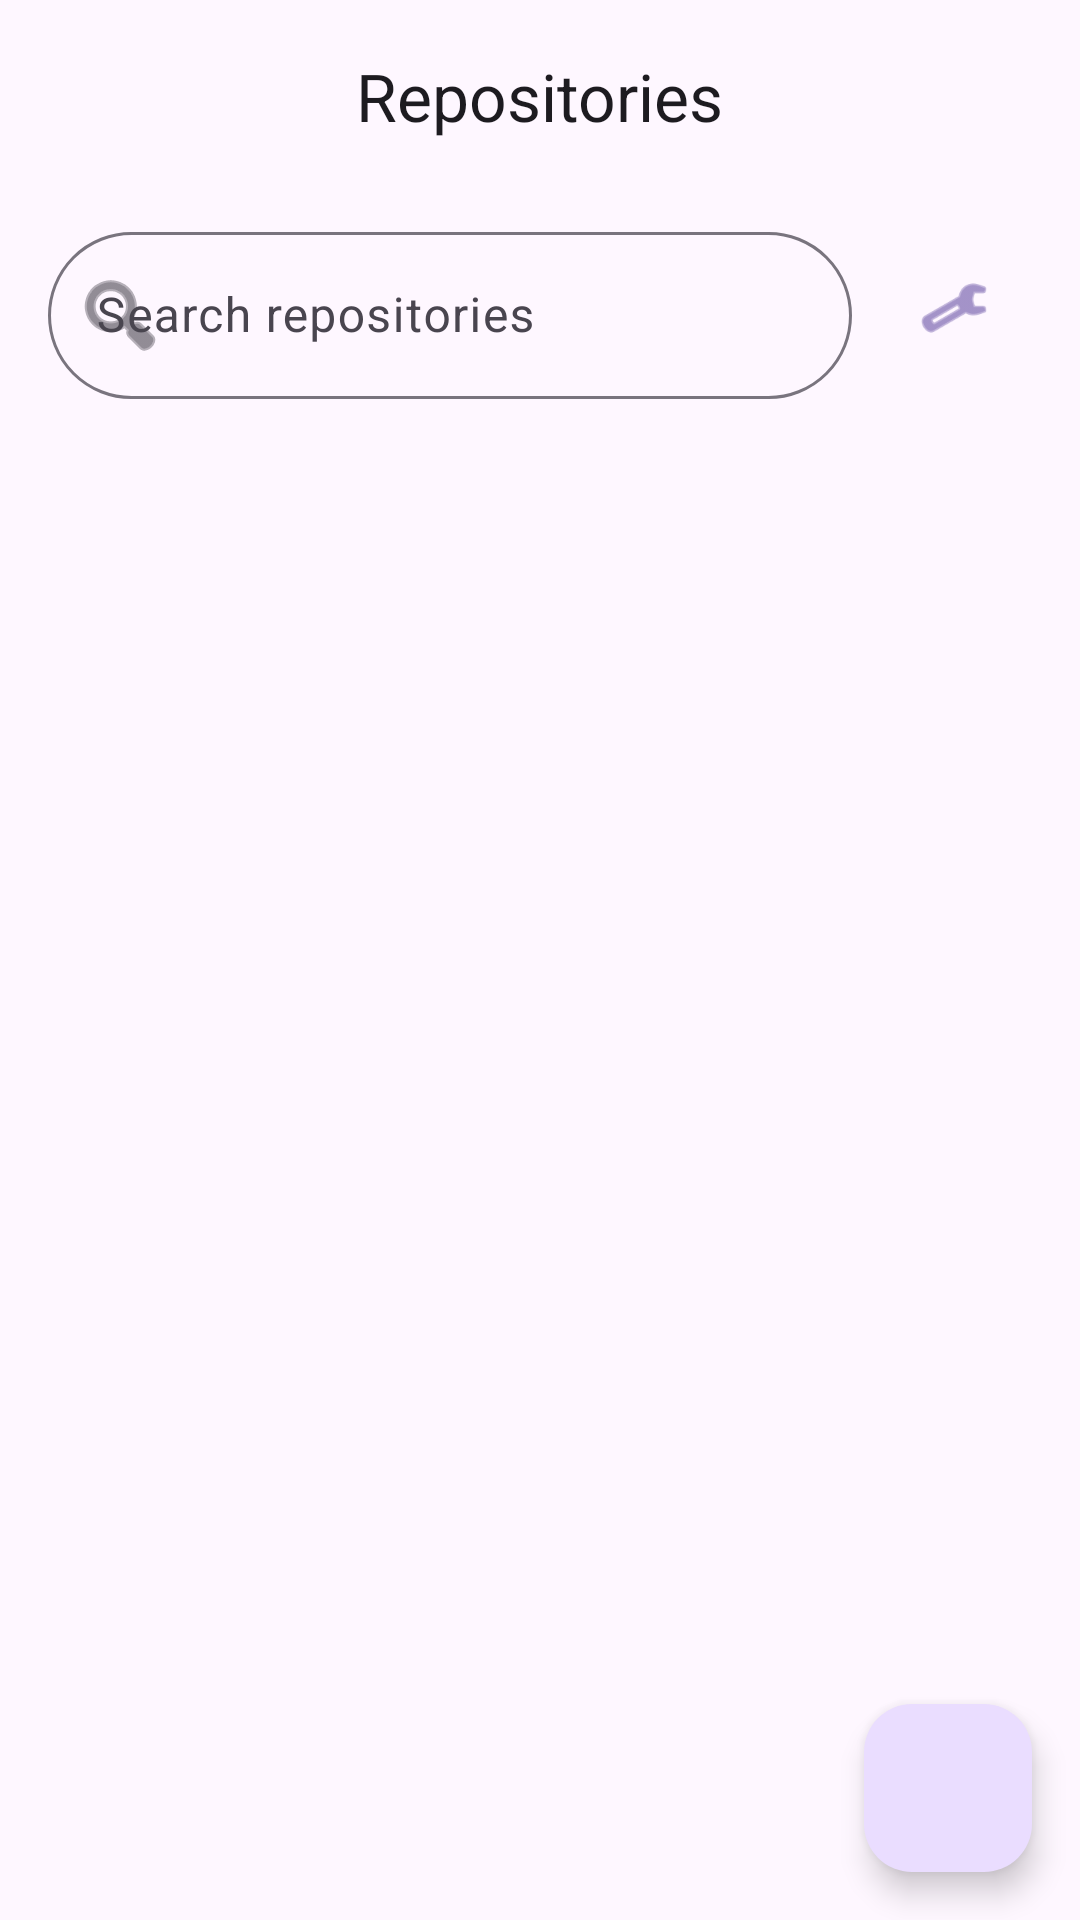

Here is an Android app screen rendered from its layout file. Give the layout XML and the strings, colors and styles it references.
<!-- AndroidManifest.xml: application theme Theme.MemoriesV3 -->
<!-- res/layout/ui_repositories.xml -->
<?xml version="1.0" encoding="utf-8"?>
<androidx.coordinatorlayout.widget.CoordinatorLayout
    xmlns:android="http://schemas.android.com/apk/res/android"
    xmlns:app="http://schemas.android.com/apk/res-auto"
    xmlns:tools="http://schemas.android.com/tools"
    android:layout_width="match_parent"
    android:layout_height="match_parent"
    tools:context=".MainActivity">

    <com.google.android.material.appbar.AppBarLayout
        android:id="@+id/appBarLayout"
        android:layout_width="match_parent"
        android:layout_height="wrap_content"
        android:background="?attr/colorSurface"
        app:liftOnScroll="true">

        <com.google.android.material.appbar.MaterialToolbar
            android:id="@+id/id_materialToolbar"
            style="@style/Widget.Material3.Toolbar.Surface"
            android:layout_width="match_parent"
            android:layout_height="?attr/actionBarSize"
            app:layout_scrollFlags="scroll|enterAlways|snap"
            app:title="Repositories"
            app:titleCentered="true" />

    </com.google.android.material.appbar.AppBarLayout>

    <androidx.constraintlayout.widget.ConstraintLayout
        android:layout_width="match_parent"
        android:layout_height="match_parent"
        app:layout_behavior="@string/appbar_scrolling_view_behavior">

        <com.google.android.material.textfield.TextInputLayout
            android:id="@+id/searchLayout"
            android:layout_width="0dp"
            android:layout_height="wrap_content"
            android:layout_marginStart="16dp"
            android:layout_marginTop="8dp"
            android:layout_marginEnd="8dp"
            android:hint="Search repositories"
            app:startIconDrawable="@android:drawable/ic_menu_search"
            app:endIconMode="clear_text"
            style="@style/Widget.Material3.TextInputLayout.OutlinedBox"
            app:boxCornerRadiusTopStart="28dp"
            app:boxCornerRadiusTopEnd="28dp"
            app:boxCornerRadiusBottomStart="28dp"
            app:boxCornerRadiusBottomEnd="28dp"
            app:layout_constraintTop_toTopOf="parent"
            app:layout_constraintStart_toStartOf="parent"
            app:layout_constraintEnd_toStartOf="@+id/btnSettings">

            <com.google.android.material.textfield.TextInputEditText
                android:id="@+id/editTextText"
                android:layout_width="match_parent"
                android:layout_height="wrap_content"
                android:inputType="text"
                android:maxLines="1" />
        </com.google.android.material.textfield.TextInputLayout>

        <com.google.android.material.button.MaterialButton
            android:id="@+id/btnSettings"
            android:layout_width="wrap_content"
            android:layout_height="wrap_content"
            android:layout_marginEnd="16dp"
            style="?attr/materialIconButtonStyle"
            app:icon="@android:drawable/ic_menu_preferences"
            app:iconSize="24dp"
            app:layout_constraintEnd_toEndOf="parent"
            app:layout_constraintStart_toEndOf="@id/searchLayout"
            app:layout_constraintTop_toTopOf="@id/searchLayout"
            app:layout_constraintBottom_toBottomOf="@id/searchLayout"
            android:contentDescription="Settings" />

        <ListView
            android:id="@+id/id_listOfRepo"
            android:layout_width="0dp"
            android:layout_height="0dp"
            android:layout_marginTop="8dp"
            android:clipToPadding="false"
            android:paddingBottom="88dp"
            android:divider="@null"
            android:dividerHeight="0dp"
            app:layout_constraintTop_toBottomOf="@id/searchLayout"
            app:layout_constraintBottom_toBottomOf="parent"
            app:layout_constraintStart_toStartOf="parent"
            app:layout_constraintEnd_toEndOf="parent"/>

        <ProgressBar
            android:id="@+id/idProgressBar"
            style="?android:attr/progressBarStyle"
            android:layout_width="wrap_content"
            android:layout_height="wrap_content"
            android:visibility="gone"
            app:layout_constraintTop_toTopOf="parent"
            app:layout_constraintBottom_toBottomOf="parent"
            app:layout_constraintStart_toStartOf="parent"
            app:layout_constraintEnd_toEndOf="parent"/>

    </androidx.constraintlayout.widget.ConstraintLayout>

    <com.google.android.material.floatingactionbutton.FloatingActionButton
        android:id="@+id/id_createNewRepo"
        android:layout_width="wrap_content"
        android:layout_height="wrap_content"
        android:layout_gravity="bottom|end"
        android:layout_margin="16dp"
        android:contentDescription="Create Repository"
        app:srcCompat="@drawable/baseline_create_new_folder_24" />

</androidx.coordinatorlayout.widget.CoordinatorLayout>
<!-- resources referenced by this layout -->
<resources>
  <style name="Theme.MemoriesV3" parent="Base.Theme.MemoriesV3" />
  <style name="Base.Theme.MemoriesV3" parent="Theme.Material3.DayNight.NoActionBar">
          
          <item name="android:windowTranslucentStatus">false</item>
          <item name="android:windowTranslucentNavigation">false</item>
          <item name="android:navigationBarColor">@android:color/transparent</item>
          <item name="android:statusBarColor">@android:color/transparent</item>
      </style>
</resources>
